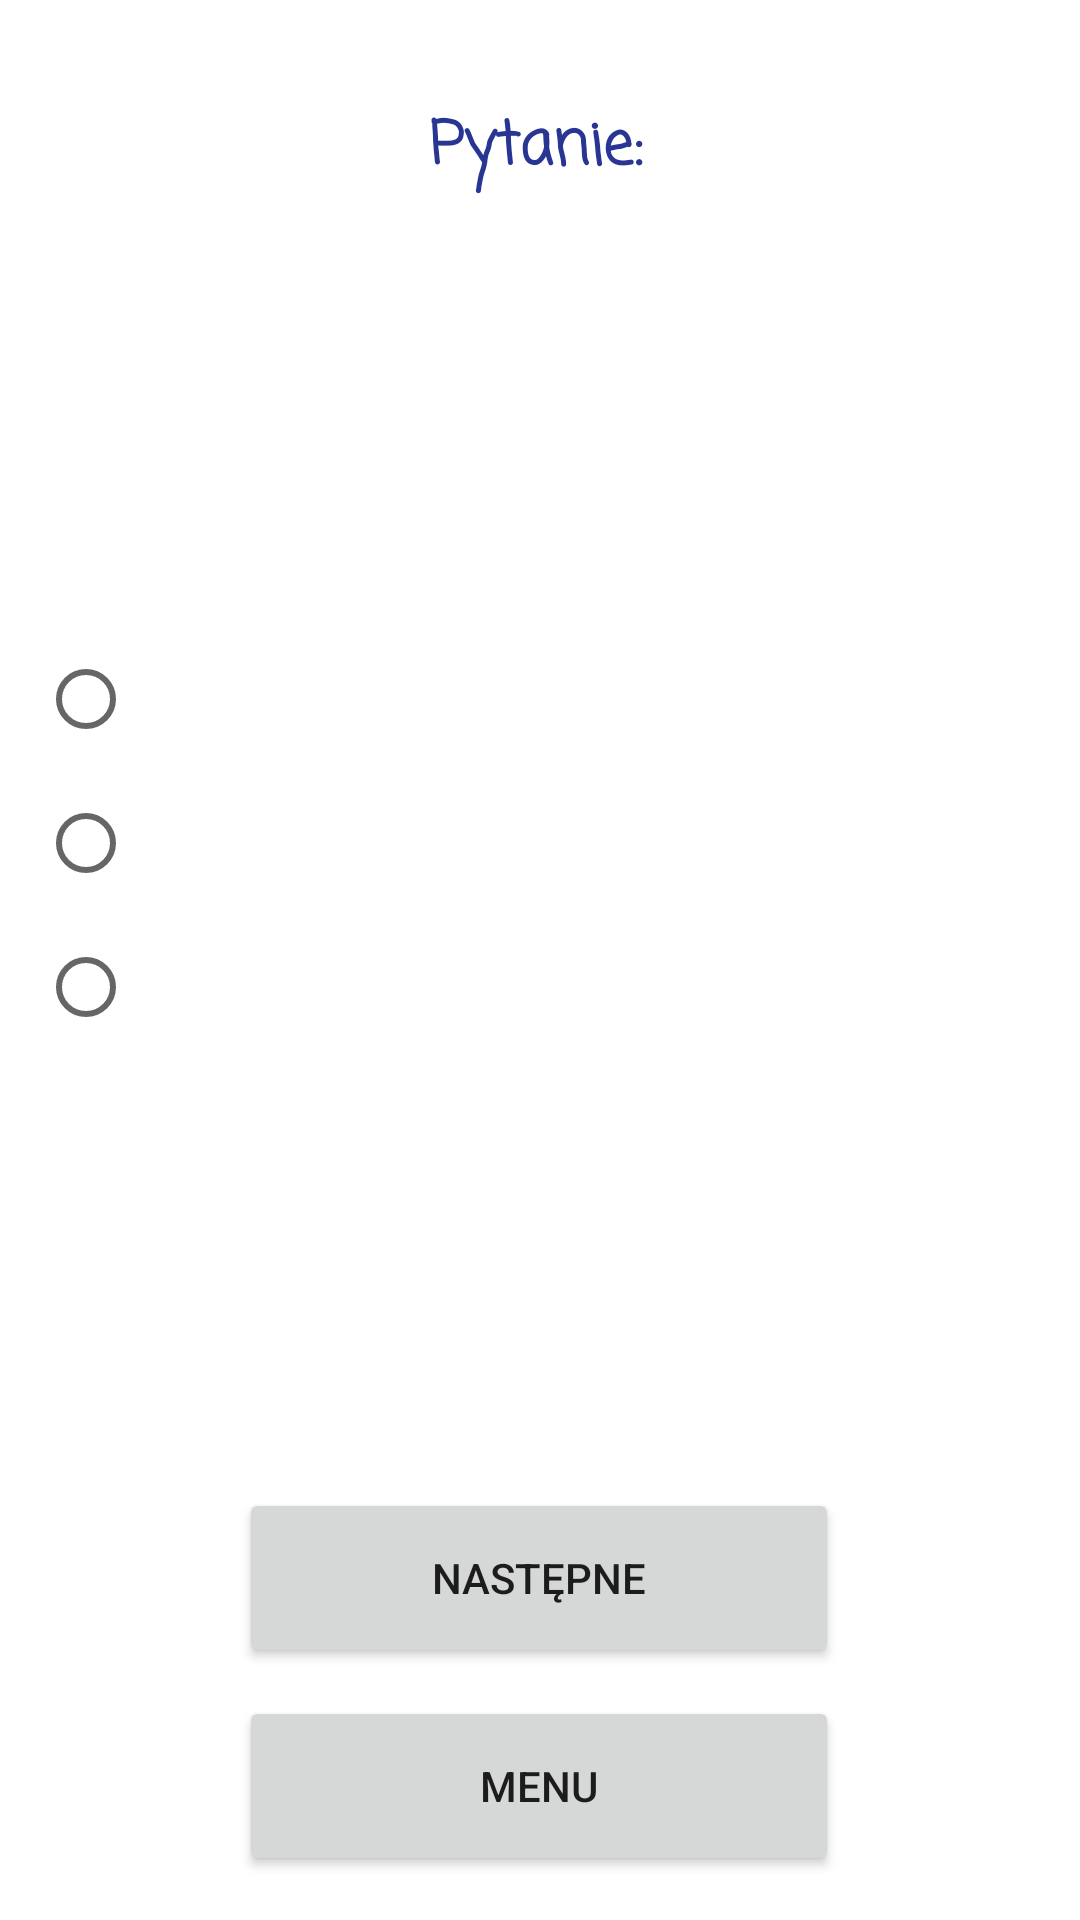

Produce the Android XML layout that renders to this screen, including the resource entries it uses.
<!-- AndroidManifest.xml: application theme Theme.BMI -->
<!-- res/layout/activity_quiz.xml -->
<?xml version="1.0" encoding="utf-8"?>
<androidx.constraintlayout.widget.ConstraintLayout xmlns:android="http://schemas.android.com/apk/res/android"
    xmlns:app="http://schemas.android.com/apk/res-auto"
    xmlns:tools="http://schemas.android.com/tools"
    android:layout_width="match_parent"
    android:layout_height="match_parent"
    tools:context=".QuizLife">

    <Button
        android:id="@+id/ok"
        android:layout_width="200dp"
        android:layout_height="60dp"
        android:layout_marginBottom="84dp"
        android:text="Następne"
        app:icon="@android:drawable/ic_menu_set_as"
        app:layout_constraintBottom_toBottomOf="parent"
        app:layout_constraintEnd_toEndOf="parent"
        app:layout_constraintHorizontal_bias="0.497"
        app:layout_constraintStart_toStartOf="parent"
        tools:ignore="HardcodedText" />

    <TextView
        android:id="@+id/questionText"
        android:layout_width="324dp"
        android:layout_height="99dp"
        android:fontFamily="casual"
        android:text="Pytanie: "
        android:textAlignment="center"
        android:textColor="#283593"
        android:textSize="20sp"
        android:textStyle="bold"
        app:layout_constraintBottom_toTopOf="@+id/answersGroup"
        app:layout_constraintEnd_toEndOf="parent"
        app:layout_constraintHorizontal_bias="0.552"
        app:layout_constraintStart_toStartOf="parent"
        app:layout_constraintTop_toTopOf="parent"
        app:layout_constraintVertical_bias="0.436"
        tools:ignore="HardcodedText" />

    <RadioGroup
        android:id="@+id/answersGroup"
        android:layout_width="335dp"
        android:layout_height="224dp"
        android:layout_marginBottom="24dp"
        app:layout_constraintBottom_toTopOf="@+id/showPoint"
        app:layout_constraintEnd_toEndOf="parent"
        app:layout_constraintStart_toStartOf="parent">

        <RadioButton
            android:id="@+id/aButton"
            android:layout_width="match_parent"
            android:layout_height="wrap_content"
            android:layout_marginTop="32dp"
            android:fontFamily="casual"
            android:textColor="#6A1B9A"
            android:textSize="20sp"
            tools:ignore="DuplicateSpeakableTextCheck" />

        <RadioButton
            android:id="@+id/bButton"
            android:layout_width="match_parent"
            android:layout_height="wrap_content"
            android:fontFamily="casual"
            android:textColor="#6A1B9A"
            android:textSize="20sp" />

        <RadioButton
            android:id="@+id/cButton"
            android:layout_width="match_parent"
            android:layout_height="wrap_content"
            android:fontFamily="casual"
            android:textColor="#6A1B9A"
            android:textSize="20sp" />

    </RadioGroup>

    <TextView
        android:id="@+id/showPoint"
        android:layout_width="wrap_content"
        android:layout_height="wrap_content"
        android:layout_marginBottom="44dp"
        android:textSize="20sp"
        app:layout_constraintBottom_toTopOf="@+id/ok"
        app:layout_constraintEnd_toEndOf="parent"
        app:layout_constraintHorizontal_bias="0.498"
        app:layout_constraintStart_toStartOf="parent" />

    <Button
        android:id="@+id/backMainMenu"
        android:layout_width="200dp"
        android:layout_height="60dp"
        android:text="MENU"
        app:icon="@android:drawable/ic_menu_revert"
        app:layout_constraintBottom_toBottomOf="parent"
        app:layout_constraintEnd_toEndOf="parent"
        app:layout_constraintHorizontal_bias="0.498"
        app:layout_constraintStart_toStartOf="parent"
        app:layout_constraintTop_toBottomOf="@+id/ok"
        app:layout_constraintVertical_bias="0.382" />

</androidx.constraintlayout.widget.ConstraintLayout>
<!-- resources referenced by this layout -->
<resources>
  <style name="Theme.BMI" parent="Theme.MaterialComponents.DayNight.DarkActionBar">
          
          <item name="colorPrimary">@color/purple_200</item>
          <item name="colorPrimaryVariant">@color/purple_700</item>
          <item name="colorOnPrimary">@color/white</item>
          
          <item name="colorSecondary">@color/teal_200</item>
          <item name="colorSecondaryVariant">@color/teal_700</item>
          <item name="colorOnSecondary">@color/black</item>
          
          <item name="android:statusBarColor" tools:targetApi="l">?attr/colorPrimaryVariant</item>
          
      </style>
  <!-- not gathered from this repository: default colours our renderer supplied (Android Studio template values) -->
  <color name="purple_200">#FFBB86FC</color>
  <color name="purple_700">#FF3700B3</color>
  <color name="teal_200">#FF03DAC5</color>
  <color name="teal_700">#FF018786</color>
  <color name="black">#FF000000</color>
  <color name="white">#FFFFFFFF</color>
</resources>
